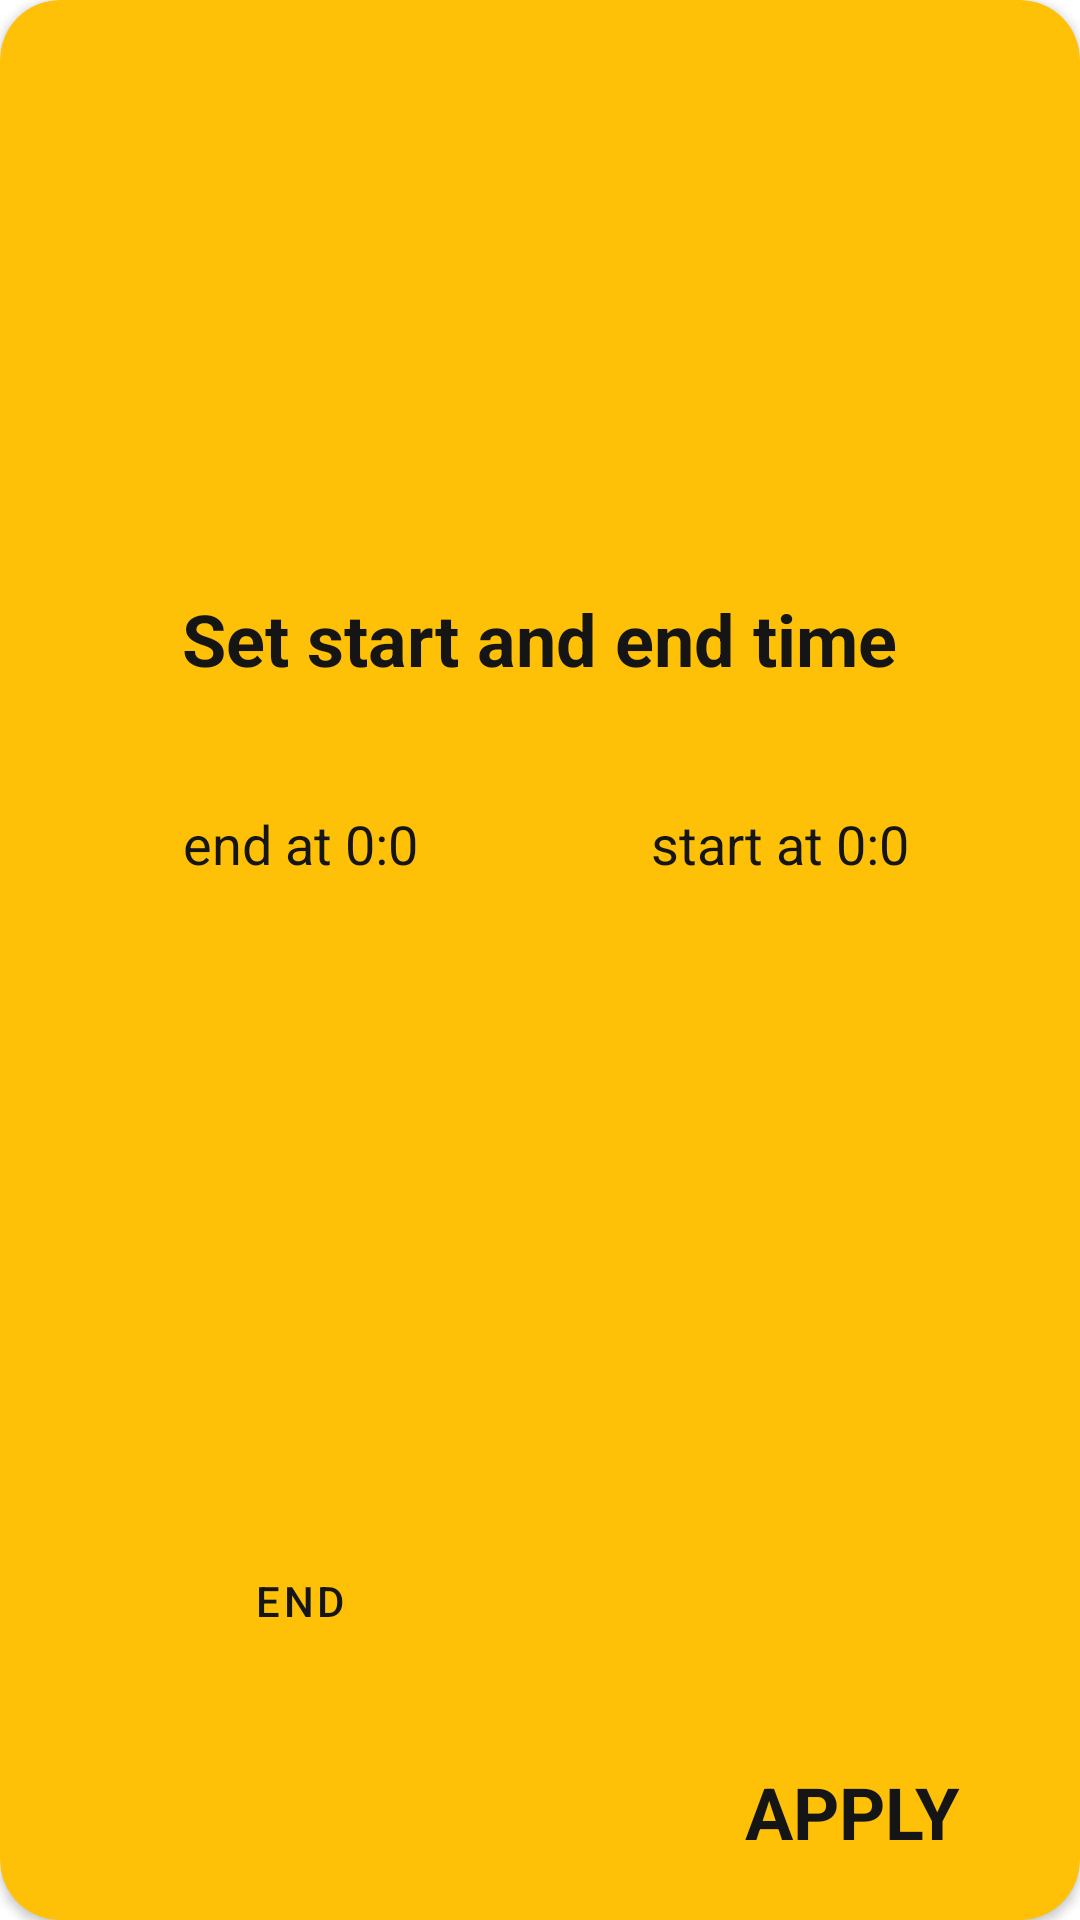

The Android layout XML behind this screen, and the referenced resources:
<!-- AndroidManifest.xml: application theme Theme.Station.noActionBar -->
<!-- res/layout/time_dialog.xml -->
<?xml version="1.0" encoding="utf-8"?>
<androidx.cardview.widget.CardView xmlns:android="http://schemas.android.com/apk/res/android"
    xmlns:app="http://schemas.android.com/apk/res-auto"
    xmlns:tools="http://schemas.android.com/tools"
    android:layout_width="match_parent"
    android:layout_height="wrap_content"
    app:cardBackgroundColor="@color/c_yellow"
    app:cardCornerRadius="20dp">

    <androidx.constraintlayout.widget.ConstraintLayout
        android:layout_width="match_parent"
        android:layout_height="match_parent">

        <LinearLayout
            android:layout_width="match_parent"
            android:layout_height="wrap_content"
            android:gravity="center_horizontal"
            android:orientation="vertical"
            app:layout_constraintBottom_toTopOf="@+id/linearLayout2"
            app:layout_constraintEnd_toEndOf="parent"
            app:layout_constraintStart_toStartOf="parent"
            app:layout_constraintTop_toTopOf="parent">

            <TextView
                android:layout_width="wrap_content"
                android:layout_height="wrap_content"
                android:layout_marginVertical="20dp"
                android:text="Set start and end time"
                android:textColor="@color/c_black"
                android:textSize="24sp"
                android:textStyle="bold" />

            <LinearLayout
                android:layout_width="match_parent"
                android:layout_height="wrap_content"
                android:layout_margin="20dp"
                android:orientation="horizontal"
                android:weightSum="2">

                <TextView
                    android:id="@+id/end_time_tv"
                    android:layout_width="0dp"
                    android:layout_height="wrap_content"
                    android:layout_weight="1"
                    android:text="@string/end_at_0_0"
                    android:textAlignment="center"
                    android:textColor="@color/c_black"
                    android:textSize="18sp" />

                <TextView
                    android:id="@+id/start_time_tv"
                    android:layout_width="0dp"
                    android:layout_height="wrap_content"
                    android:layout_weight="1"
                    android:text="@string/start_at_0_0"
                    android:textAlignment="center"
                    android:textColor="@color/c_black"
                    android:textSize="18sp" />
            </LinearLayout>
        </LinearLayout>

        <LinearLayout
            android:id="@+id/linearLayout2"
            android:layout_width="match_parent"
            android:layout_height="wrap_content"
            android:layout_marginBottom="10dp"
            android:orientation="horizontal"
            android:padding="20dp"
            android:weightSum="2"
            app:layout_constraintBottom_toTopOf="@+id/time_apply_btn"
            app:layout_constraintEnd_toEndOf="parent"
            app:layout_constraintStart_toStartOf="parent">

            <Button
                android:id="@+id/time_end_btn"
                android:layout_width="0dp"
                android:layout_height="wrap_content"
                android:layout_marginHorizontal="10dp"
                android:layout_weight="1"
                android:backgroundTint="@color/c_grey"
                android:text="end"
                android:textColor="@color/c_black"
                style="?android:attr/buttonBarButtonStyle"
                />

            <Button
                android:id="@+id/time_start_btn"
                android:layout_width="0dp"
                android:layout_height="wrap_content"
                android:layout_marginHorizontal="10dp"
                android:layout_weight="1"
                android:backgroundTint="@color/c_black"
                android:text="start"
                android:textColor="@color/c_yellow"
                style="?android:attr/buttonBarButtonStyle"
                />
        </LinearLayout>

        <TextView
            android:id="@+id/time_apply_btn"
            android:layout_width="wrap_content"
            android:layout_height="wrap_content"
            android:layout_marginEnd="40dp"
            android:layout_marginBottom="20dp"
            android:text="APPLY"
            android:textColor="@color/c_black"
            android:textSize="24sp"
            android:textStyle="bold"
            app:layout_constraintBottom_toBottomOf="parent"
            app:layout_constraintEnd_toEndOf="parent" />
    </androidx.constraintlayout.widget.ConstraintLayout>
</androidx.cardview.widget.CardView>
<!-- resources referenced by this layout -->
<resources>
  <color name="c_black">#151515</color>
  <color name="c_grey">#BFBFBF</color>
  <color name="c_yellow">#FFC107</color>
  <string name="end_at_0_0">end at 0:0</string>
  <string name="start_at_0_0">start at 0:0</string>
  <style name="Theme.Station.noActionBar" parent="Theme.MaterialComponents.DayNight.NoActionBar">
          
          <item name="colorPrimary">@color/c_black</item>
          <item name="colorPrimaryVariant">@color/c_white</item>
          <item name="colorOnPrimary">@color/c_white</item>
          
          <item name="colorSecondary">@color/c_black</item>
          <item name="colorSecondaryVariant">@color/c_black</item>
          <item name="colorOnSecondary">@color/c_black</item>
          
          <item name="android:statusBarColor" tools:targetApi="l">@color/white</item>
          <item name="android:windowLightStatusBar">@color/c_black</item>
          
      </style>
  <color name="c_white">#F3F3F3</color>
  <color name="white">#FFFFFFFF</color>
</resources>
